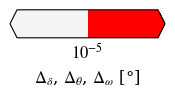

This chart was generated by the following Python code:
# https://matplotlib.org/3.1.0/tutorials/colors/colorbar_only.html

from matplotlib import pyplot as plt
import matplotlib as mpl
from matplotlib.colors import ListedColormap
rc = {"font.family": "serif",
      "mathtext.fontset": "stix"}
plt.rcParams.update(rc)
plt.rcParams["font.serif"] = ["Times New Roman"] + plt.rcParams["font.serif"]





fig, ax = plt.subplots(figsize=(2, 1))
fig.subplots_adjust(bottom=0.6)

cmap = ListedColormap(['whitesmoke','red'])

cmap.set_over('red')
cmap.set_under('whitesmoke')

bounds = [-1, 0.0,1]
norm = mpl.colors.BoundaryNorm(bounds, cmap.N)
cb3 = mpl.colorbar.ColorbarBase(ax, cmap=cmap,
                                norm=norm,
                                boundaries=bounds,

                                extend='both',
                                #extendfrac='auto',
                                #ticks=bounds,
                                spacing='proportional',
                                orientation='horizontal',)

cb3.ax.tick_params(size=0)
cb3.set_ticks(ticks=bounds, labels=["", "$10^{-5}$", ""], fontsize=12)
cb3.set_label(r"$\Delta_{\delta}$, $\Delta_{\theta}$, $\Delta_{\omega}$ [°]", fontsize=12)
fig.show()

plt.savefig('S_Fig1_colorbar.tiff', format='tiff', dpi=2000)
plt.show()